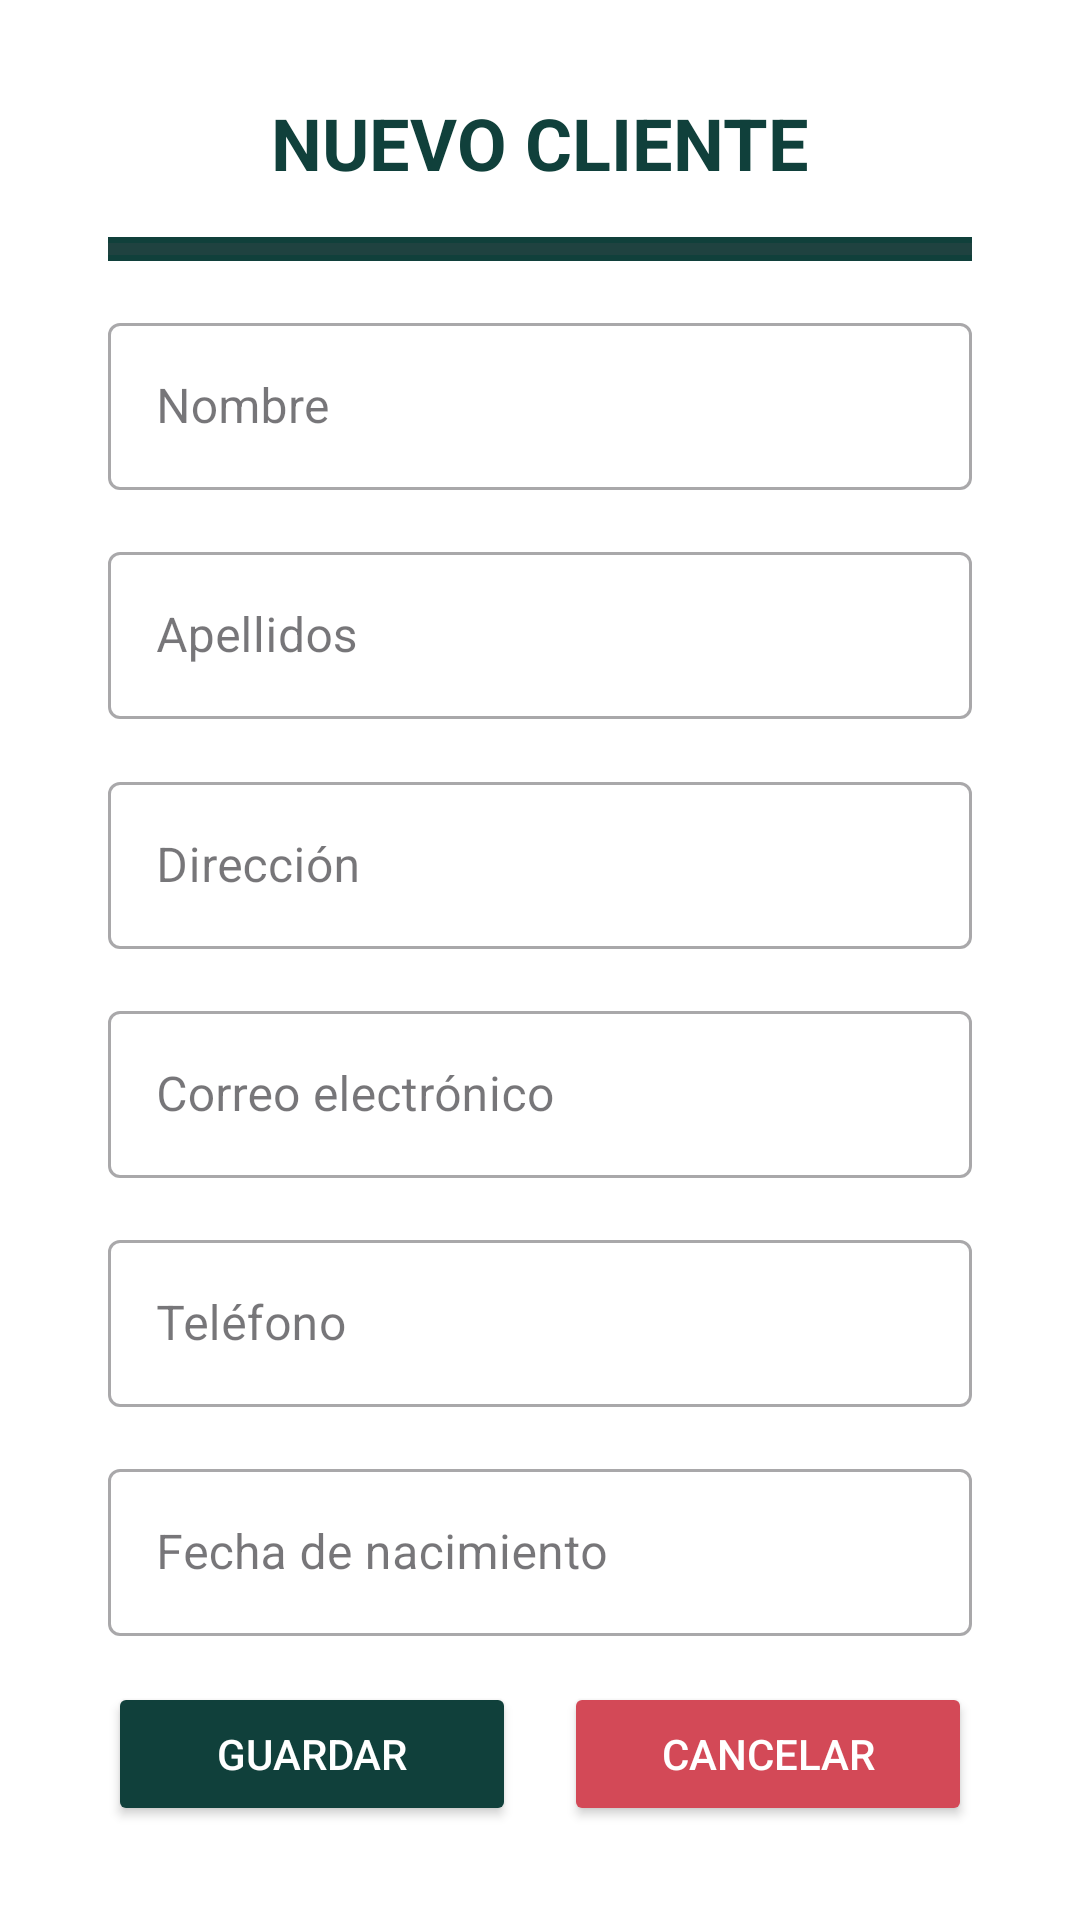

Android layout source for this screen:
<!-- AndroidManifest.xml: application theme Base.Theme.FisioApp_noActionBar -->
<!-- res/layout/activity_cliente_add.xml -->
<?xml version="1.0" encoding="utf-8"?>
<androidx.constraintlayout.widget.ConstraintLayout xmlns:android="http://schemas.android.com/apk/res/android"
    xmlns:app="http://schemas.android.com/apk/res-auto"
    xmlns:tools="http://schemas.android.com/tools"
    android:id="@+id/main"
    android:layout_width="match_parent"
    android:layout_height="match_parent"
    android:background="@color/white"
    android:padding="16dp"
    tools:context=".ui.activities.AddClienteActivity">

    <TextView
        android:id="@+id/tv_title"
        android:layout_width="wrap_content"
        android:layout_height="wrap_content"
        android:text="@string/nuevo_cliente"
        android:textColor="@color/background_default"
        android:textSize="24sp"
        android:textStyle="bold"
        app:layout_constraintBottom_toTopOf="@+id/diviserLine"
        app:layout_constraintEnd_toEndOf="parent"
        app:layout_constraintStart_toStartOf="parent"
        app:layout_constraintTop_toTopOf="parent" />

    <ProgressBar
        android:id="@+id/diviserLine"
        style="?android:attr/progressBarStyleHorizontal"
        android:layout_width="match_parent"
        android:layout_height="8dp"
        android:layout_marginStart="20dp"
        android:layout_marginEnd="20dp"
        android:background="@color/background_default"
        android:max="100"
        android:progress="0"
        app:layout_constraintBottom_toTopOf="@+id/til_nombre"
        app:layout_constraintEnd_toEndOf="parent"
        app:layout_constraintStart_toStartOf="parent"
        app:layout_constraintTop_toBottomOf="@+id/tv_title" />

    
    <com.google.android.material.textfield.TextInputLayout
        android:id="@+id/til_nombre"
        style="@style/Widget.MaterialComponents.TextInputLayout.OutlinedBox"
        android:layout_width="match_parent"
        android:layout_height="wrap_content"
        android:layout_marginStart="20dp"
        android:layout_marginEnd="20dp"
        android:hint="@string/nombre"
        app:layout_constraintBottom_toTopOf="@+id/til_apellidos"
        app:layout_constraintEnd_toEndOf="parent"
        app:layout_constraintHorizontal_bias="0.5"
        app:layout_constraintStart_toStartOf="parent"
        app:layout_constraintTop_toBottomOf="@+id/diviserLine"
        app:layout_constraintVertical_bias="0.5">

        <com.google.android.material.textfield.TextInputEditText
            android:id="@+id/et_nombre"
            android:layout_width="match_parent"
            android:layout_height="wrap_content"
            android:inputType="textPersonName" />
    </com.google.android.material.textfield.TextInputLayout>

    <com.google.android.material.textfield.TextInputLayout
        android:id="@+id/til_apellidos"
        style="@style/Widget.MaterialComponents.TextInputLayout.OutlinedBox"
        android:layout_width="match_parent"
        android:layout_height="wrap_content"
        android:layout_marginStart="20dp"
        android:layout_marginEnd="20dp"
        android:hint="@string/apellidos"
        app:layout_constraintBottom_toTopOf="@+id/til_direccion"
        app:layout_constraintEnd_toEndOf="parent"
        app:layout_constraintHorizontal_bias="0.5"
        app:layout_constraintStart_toStartOf="parent"
        app:layout_constraintTop_toBottomOf="@+id/til_nombre"
        app:layout_constraintVertical_bias="0.5">

        <com.google.android.material.textfield.TextInputEditText
            android:id="@+id/et_apellidos"
            android:layout_width="match_parent"
            android:layout_height="wrap_content"
            android:inputType="textPersonName" />
    </com.google.android.material.textfield.TextInputLayout>

    
    <com.google.android.material.textfield.TextInputLayout
        android:id="@+id/til_direccion"
        style="@style/Widget.MaterialComponents.TextInputLayout.OutlinedBox"
        android:layout_width="match_parent"
        android:layout_height="wrap_content"
        android:layout_marginStart="20dp"
        android:layout_marginEnd="20dp"
        android:hint="@string/direccion"
        app:layout_constraintBottom_toTopOf="@+id/til_correo"
        app:layout_constraintEnd_toEndOf="parent"
        app:layout_constraintHorizontal_bias="0.5"
        app:layout_constraintStart_toStartOf="parent"
        app:layout_constraintTop_toBottomOf="@+id/til_apellidos"
        app:layout_constraintVertical_bias="0.5">

        <com.google.android.material.textfield.TextInputEditText
            android:id="@+id/et_direccion"
            android:layout_width="match_parent"
            android:layout_height="wrap_content"
            android:inputType="textPostalAddress" />
    </com.google.android.material.textfield.TextInputLayout>

    
    <com.google.android.material.textfield.TextInputLayout
        android:id="@+id/til_correo"
        style="@style/Widget.MaterialComponents.TextInputLayout.OutlinedBox"
        android:layout_width="match_parent"
        android:layout_height="wrap_content"
        android:layout_marginStart="20dp"
        android:layout_marginEnd="20dp"
        android:hint="@string/correo_electr_nico"
        app:layout_constraintBottom_toTopOf="@+id/til_telefono"
        app:layout_constraintEnd_toEndOf="parent"
        app:layout_constraintHorizontal_bias="0.5"
        app:layout_constraintStart_toStartOf="parent"
        app:layout_constraintTop_toBottomOf="@+id/til_direccion"
        app:layout_constraintVertical_bias="0.5">

        <com.google.android.material.textfield.TextInputEditText
            android:id="@+id/et_correoElectronico"
            android:layout_width="match_parent"
            android:layout_height="wrap_content"
            android:inputType="textEmailAddress" />
    </com.google.android.material.textfield.TextInputLayout>

    
    <com.google.android.material.textfield.TextInputLayout
        android:id="@+id/til_telefono"
        style="@style/Widget.MaterialComponents.TextInputLayout.OutlinedBox"
        android:layout_width="match_parent"
        android:layout_height="wrap_content"
        android:layout_marginStart="20dp"
        android:layout_marginEnd="20dp"
        android:hint="@string/tel_fono"
        app:layout_constraintBottom_toTopOf="@+id/etFechaNacRegisterLayout"
        app:layout_constraintEnd_toEndOf="parent"
        app:layout_constraintHorizontal_bias="0.5"
        app:layout_constraintStart_toStartOf="parent"
        app:layout_constraintTop_toBottomOf="@+id/til_correo"
        app:layout_constraintVertical_bias="0.5">

        <com.google.android.material.textfield.TextInputEditText
            android:id="@+id/etTelefono"
            android:layout_width="match_parent"
            android:layout_height="wrap_content"
            android:inputType="phone" />
    </com.google.android.material.textfield.TextInputLayout>

    
    <com.google.android.material.textfield.TextInputLayout
        android:id="@+id/etFechaNacRegisterLayout"
        style="@style/Widget.MaterialComponents.TextInputLayout.OutlinedBox"
        android:layout_width="match_parent"
        android:layout_height="wrap_content"
        android:layout_marginStart="20dp"
        android:layout_marginEnd="20dp"
        android:hint="@string/fecha_de_nacimiento"
        app:layout_constraintBottom_toTopOf="@+id/botones"
        app:layout_constraintEnd_toEndOf="parent"
        app:layout_constraintHorizontal_bias="0.5"
        app:layout_constraintStart_toStartOf="parent"
        app:layout_constraintTop_toBottomOf="@+id/til_telefono"
        app:layout_constraintVertical_bias="0.5">

        <com.google.android.material.textfield.TextInputEditText
            android:id="@+id/etFechaNacRegister"
            android:layout_width="match_parent"
            android:layout_height="wrap_content"
            android:clickable="true"
            android:focusable="false"
            android:inputType="date" />
    </com.google.android.material.textfield.TextInputLayout>


    
    <LinearLayout
        android:id="@+id/botones"
        android:layout_width="match_parent"
        android:layout_height="wrap_content"
        android:layout_marginStart="20dp"
        android:layout_marginEnd="20dp"
        android:gravity="center"
        android:orientation="horizontal"
        android:weightSum="2"
        app:layout_constraintBottom_toBottomOf="parent"
        app:layout_constraintEnd_toEndOf="parent"
        app:layout_constraintHorizontal_bias="0.5"
        app:layout_constraintStart_toStartOf="parent"
        app:layout_constraintTop_toBottomOf="@+id/etFechaNacRegisterLayout"
        app:layout_constraintVertical_bias="0.5">

        <Button
            android:id="@+id/btn_enviar"
            android:layout_width="0dp"
            android:layout_height="wrap_content"
            android:layout_marginEnd="8dp"
            android:layout_weight="1"
            android:backgroundTint="@color/background_default"
            android:text="@string/guardar"
            android:textColor="@color/white"
            app:cornerRadius="12dp" />

        <Button
            android:id="@+id/btn_cancelar"
            android:layout_width="0dp"
            android:layout_height="wrap_content"
            android:layout_marginStart="8dp"
            android:layout_weight="1"
            android:backgroundTint="#D34957"
            android:text="@string/cancelar"
            android:textColor="@color/white"
            app:cornerRadius="12dp" />
    </LinearLayout>

</androidx.constraintlayout.widget.ConstraintLayout>
<!-- resources referenced by this layout -->
<resources>
  <color name="background_default">#10403B</color>
  <color name="white">#FFFFFFFF</color>
  <string name="apellidos">Apellidos</string>
  <string name="cancelar">Cancelar</string>
  <string name="correo_electr_nico">Correo electrónico</string>
  <string name="direccion">Dirección</string>
  <string name="fecha_de_nacimiento">Fecha de nacimiento</string>
  <string name="guardar">Guardar</string>
  <string name="nombre">Nombre</string>
  <string name="nuevo_cliente">NUEVO CLIENTE</string>
  <string name="tel_fono">Teléfono</string>
  <style name="Base.Theme.FisioApp_noActionBar" parent="Theme.Material3.Light.NoActionBar">
          
  
      </style>
</resources>
